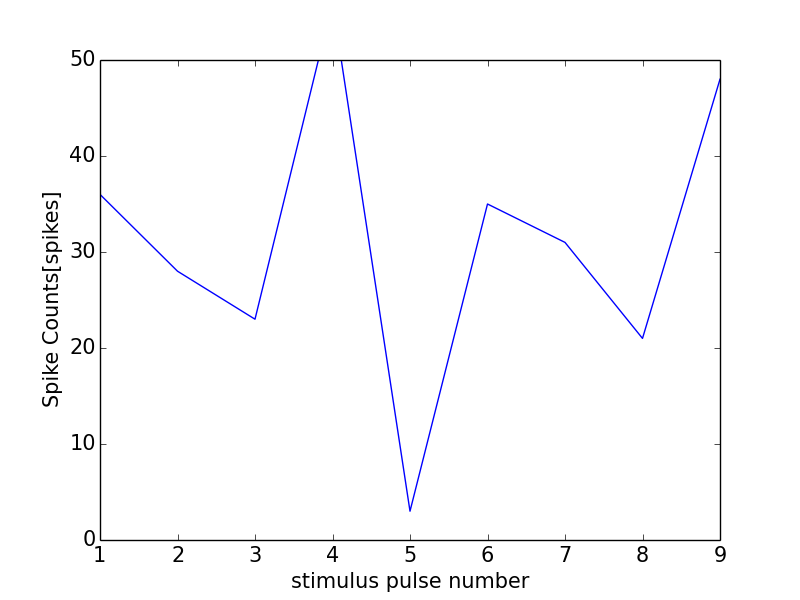

Source data for this figure (header and first rows):
0, 0.0
0, 0
1, 36
2, 28
3, 23
4, 56
5, 3
6, 35
7, 31
8, 21
9, 48
10, 45
